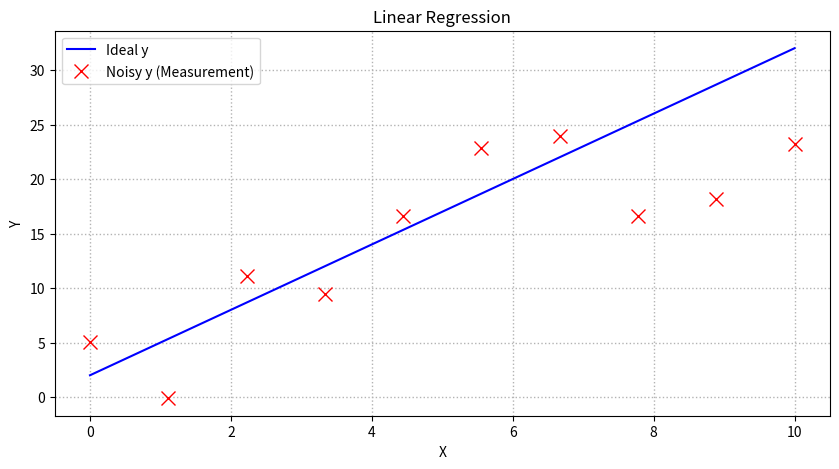

Write Python code to recreate this figure.
# -*- coding: utf-8 -*-
"""
Created on Thu Feb 13 13:45:57 2020

[redacted]
"""

import numpy as np
import matplotlib.pyplot as plt

def getIdealY(x, theta):
  # x는 colunm vector
  y = theta[0] + theta[1] * x
  return y

def getNoisyY(x, theta, mu, sigma):
  sigNoise= np.random.normal(mu, sigma, x.size).reshape(-1, 1)
  y = theta[0] + theta[1] * xSampled + sigNoise
  return y
#-------------------------------------------------------------------
nData = 10
theta = np.array([2, 3])
xSampled = np.linspace(0, 10, nData).reshape(-1,1)#어쨌든 colunm은 1개로 맞춰라
yIdeal = getIdealY(xSampled, theta)

mu = 0
sigma =8
yNoisy = getNoisyY(xSampled, theta, mu, sigma)


fig1 = plt.figure(1, figsize = (10,5))
plt.cla() #axis 초기화
plt.clf() # figure 초기화
plt.plot(xSampled, yIdeal, 
         color='b', linestyle='-', label='Ideal y')
plt.plot(xSampled, yNoisy, 
         color='r', linestyle='', 
         marker = 'x', markersize = 10, label='Noisy y (Measurement)')
plt.legend(loc=0)
plt.grid(True, color='0.7', linestyle=':', linewidth=1)
plt.xlabel('X')
plt.ylabel('Y')
plt.title('Linear Regression')
plt.show()
